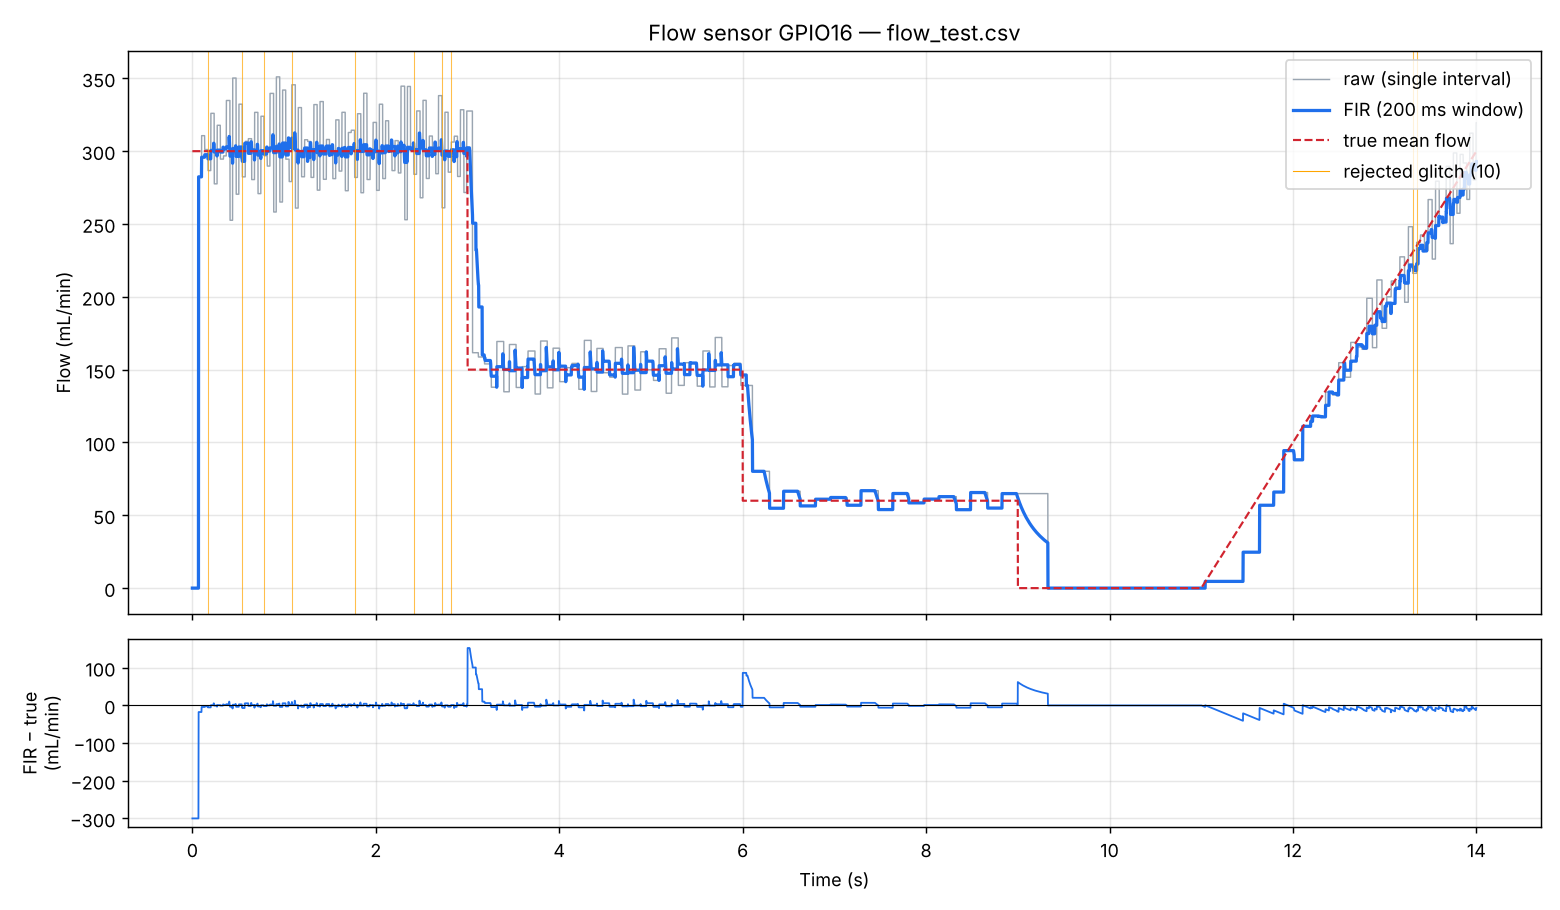

Data behind this chart, as committed beside it:
t_s, q_raw_mlmin, q_fir_mlmin, n_win, new_edges, rejected_total, q_true_mlmin
0.000, 0.00, 0.00, 0, 0, 0, 300
0.001, 0.00, 0.00, 0, 0, 0, 300
0.002, 0.00, 0.00, 0, 0, 0, 300
0.003, 0.00, 0.00, 0, 0, 0, 300
0.004, 0.00, 0.00, 0, 0, 0, 300
0.005, 0.00, 0.00, 0, 0, 0, 300
0.006, 0.00, 0.00, 0, 0, 0, 300
0.007, 0.00, 0.00, 0, 0, 0, 300
0.008, 0.00, 0.00, 0, 0, 0, 300
0.009, 0.00, 0.00, 0, 0, 0, 300
0.010, 0.00, 0.00, 0, 0, 0, 300
0.011, 0.00, 0.00, 0, 0, 0, 300
0.012, 0.00, 0.00, 0, 0, 0, 300
0.013, 0.00, 0.00, 0, 0, 0, 300
0.014, 0.00, 0.00, 0, 0, 0, 300
0.015, 0.00, 0.00, 0, 0, 0, 300
0.016, 0.00, 0.00, 0, 0, 0, 300
0.017, 0.00, 0.00, 0, 0, 0, 300
0.018, 0.00, 0.00, 0, 0, 0, 300
0.019, 0.00, 0.00, 0, 0, 0, 300
0.020, 0.00, 0.00, 0, 0, 0, 300
0.021, 0.00, 0.00, 0, 0, 0, 300
0.022, 0.00, 0.00, 0, 0, 0, 300
0.023, 0.00, 0.00, 0, 0, 0, 300
0.024, 0.00, 0.00, 0, 0, 0, 300
0.025, 0.00, 0.00, 0, 0, 0, 300
0.026, 0.00, 0.00, 0, 0, 0, 300
0.027, 0.00, 0.00, 0, 0, 0, 300
0.028, 0.00, 0.00, 0, 0, 0, 300
0.029, 0.00, 0.00, 0, 0, 0, 300
0.030, 0.00, 0.00, 0, 0, 0, 300
0.031, 0.00, 0.00, 0, 1, 0, 300
0.032, 0.00, 0.00, 0, 0, 0, 300
0.033, 0.00, 0.00, 0, 0, 0, 300
0.034, 0.00, 0.00, 0, 0, 0, 300
0.035, 0.00, 0.00, 0, 0, 0, 300
0.036, 0.00, 0.00, 0, 0, 0, 300
0.037, 0.00, 0.00, 0, 0, 0, 300
0.038, 0.00, 0.00, 0, 0, 0, 300
0.039, 0.00, 0.00, 0, 0, 0, 300
0.040, 0.00, 0.00, 0, 0, 0, 300
0.041, 0.00, 0.00, 0, 0, 0, 300
0.042, 0.00, 0.00, 0, 0, 0, 300
0.043, 0.00, 0.00, 0, 0, 0, 300
0.044, 0.00, 0.00, 0, 0, 0, 300
0.045, 0.00, 0.00, 0, 0, 0, 300
0.046, 0.00, 0.00, 0, 0, 0, 300
0.047, 0.00, 0.00, 0, 0, 0, 300
0.048, 0.00, 0.00, 0, 0, 0, 300
0.049, 0.00, 0.00, 0, 0, 0, 300
0.050, 0.00, 0.00, 0, 0, 0, 300
0.051, 0.00, 0.00, 0, 0, 0, 300
0.052, 0.00, 0.00, 0, 0, 0, 300
0.053, 0.00, 0.00, 0, 0, 0, 300
0.054, 0.00, 0.00, 0, 0, 0, 300
0.055, 0.00, 0.00, 0, 0, 0, 300
0.056, 0.00, 0.00, 0, 0, 0, 300
0.057, 0.00, 0.00, 0, 0, 0, 300
0.058, 0.00, 0.00, 0, 0, 0, 300
0.059, 0.00, 0.00, 0, 0, 0, 300
... 13,940 more rows
